Image classification data set "Quantum_Inpired_PSO_Classifcation" (hm24csb1a20/Quantum_Inpired_PSO_Classifcation on GitHub). Class labels (4): fog non-smoke, fog smoke, non-smoke, smoke.

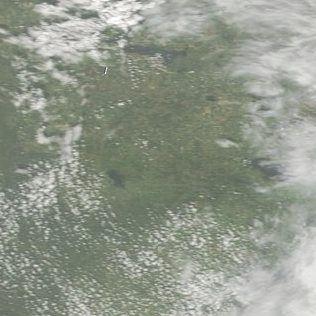
Label: fog non-smoke

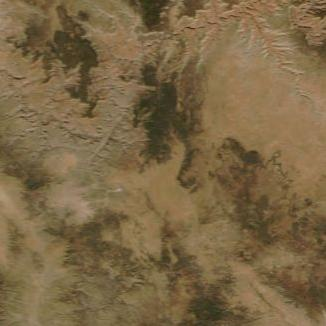
Label: non-smoke

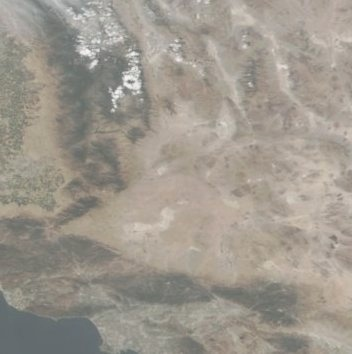
Label: fog non-smoke

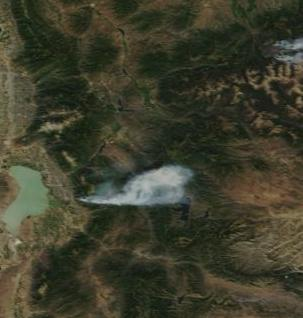
Label: smoke

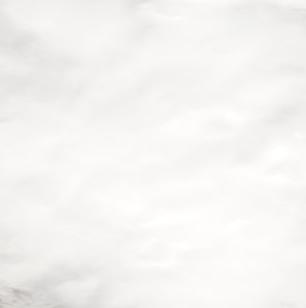
Label: non-smoke

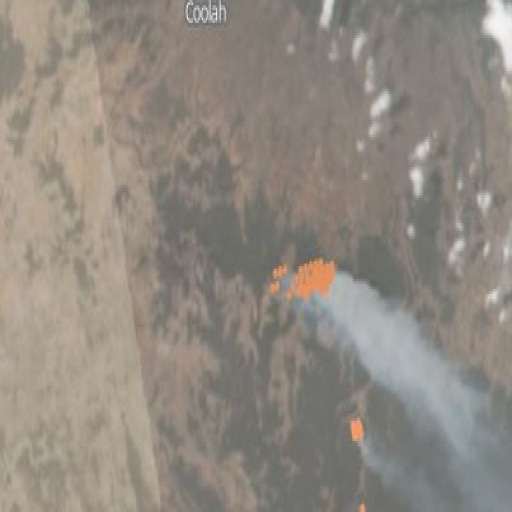
Label: fog smoke
